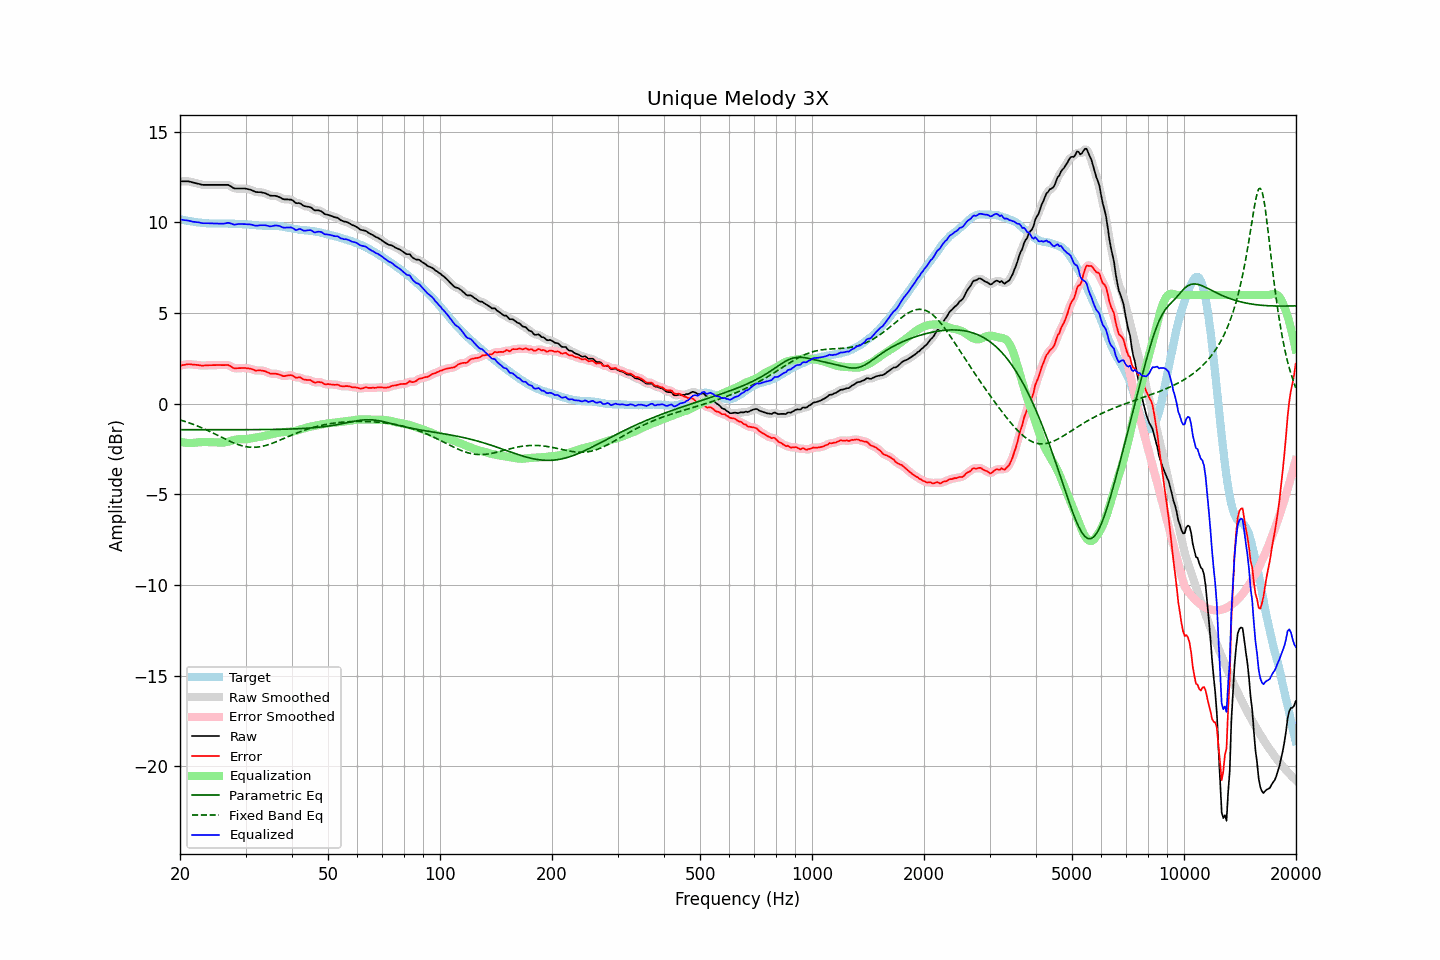

Data behind this chart, as committed beside it:
frequency, raw, error, smoothed, error_smoothed, equalization, parametric_eq, fixed_band_eq, equalized_raw, equalized_smoothed, target
20.00, 12.27, 2.09, 12.27, 2.09, -2.10, -1.43, -0.89, 10.17, 10.16, 10.17
20.20, 12.27, 2.12, 12.27, 2.12, -2.12, -1.43, -0.92, 10.15, 10.15, 10.15
20.40, 12.27, 2.14, 12.27, 2.14, -2.14, -1.43, -0.95, 10.13, 10.14, 10.13
20.61, 12.27, 2.15, 12.27, 2.15, -2.15, -1.43, -0.98, 10.12, 10.12, 10.12
20.81, 12.27, 2.17, 12.27, 2.17, -2.16, -1.43, -1.00, 10.11, 10.11, 10.10
21.02, 12.27, 2.18, 12.26, 2.18, -2.16, -1.43, -1.04, 10.10, 10.10, 10.09
21.23, 12.25, 2.18, 12.25, 2.18, -2.17, -1.43, -1.07, 10.08, 10.08, 10.07
21.44, 12.23, 2.17, 12.23, 2.17, -2.17, -1.43, -1.10, 10.06, 10.06, 10.06
21.66, 12.20, 2.15, 12.20, 2.16, -2.16, -1.43, -1.13, 10.04, 10.04, 10.05
21.87, 12.18, 2.15, 12.18, 2.15, -2.15, -1.43, -1.16, 10.03, 10.03, 10.03
22.09, 12.16, 2.14, 12.16, 2.14, -2.14, -1.43, -1.20, 10.02, 10.02, 10.02
22.31, 12.14, 2.13, 12.14, 2.14, -2.13, -1.43, -1.24, 10.01, 10.01, 10.00
22.54, 12.12, 2.13, 12.11, 2.12, -2.12, -1.43, -1.27, 10.00, 9.99, 9.99
22.76, 12.09, 2.11, 12.09, 2.11, -2.12, -1.43, -1.31, 9.97, 9.97, 9.98
22.99, 12.07, 2.10, 12.08, 2.10, -2.11, -1.43, -1.35, 9.96, 9.96, 9.97
23.22, 12.07, 2.11, 12.07, 2.11, -2.11, -1.43, -1.39, 9.96, 9.95, 9.96
23.45, 12.07, 2.11, 12.07, 2.11, -2.11, -1.43, -1.43, 9.96, 9.95, 9.96
23.69, 12.07, 2.12, 12.07, 2.12, -2.11, -1.43, -1.47, 9.95, 9.95, 9.95
23.92, 12.07, 2.12, 12.07, 2.12, -2.12, -1.43, -1.51, 9.95, 9.95, 9.95
24.16, 12.07, 2.13, 12.07, 2.13, -2.12, -1.43, -1.55, 9.95, 9.95, 9.94
24.40, 12.07, 2.13, 12.07, 2.13, -2.13, -1.43, -1.59, 9.94, 9.94, 9.94
24.65, 12.07, 2.13, 12.07, 2.13, -2.13, -1.43, -1.64, 9.94, 9.94, 9.94
24.89, 12.07, 2.13, 12.07, 2.13, -2.13, -1.43, -1.68, 9.94, 9.94, 9.94
25.14, 12.07, 2.13, 12.07, 2.13, -2.13, -1.43, -1.72, 9.94, 9.94, 9.94
25.39, 12.07, 2.13, 12.07, 2.13, -2.13, -1.43, -1.77, 9.93, 9.93, 9.94
25.65, 12.07, 2.14, 12.07, 2.13, -2.14, -1.43, -1.81, 9.93, 9.93, 9.93
25.91, 12.07, 2.13, 12.07, 2.13, -2.14, -1.43, -1.86, 9.93, 9.93, 9.94
26.16, 12.07, 2.13, 12.07, 2.13, -2.14, -1.43, -1.90, 9.93, 9.93, 9.94
26.43, 12.07, 2.13, 12.07, 2.13, -2.13, -1.43, -1.94, 9.94, 9.95, 9.94
26.69, 12.07, 2.13, 12.07, 2.14, -2.11, -1.43, -1.99, 9.96, 9.96, 9.94
26.96, 12.07, 2.14, 12.06, 2.12, -2.09, -1.43, -2.03, 9.98, 9.97, 9.93
27.23, 12.02, 2.09, 12.02, 2.09, -2.06, -1.43, -2.07, 9.96, 9.96, 9.93
27.50, 11.97, 2.04, 11.97, 2.04, -2.04, -1.43, -2.11, 9.93, 9.93, 9.93
27.77, 11.91, 1.98, 11.91, 1.99, -2.01, -1.43, -2.15, 9.89, 9.90, 9.93
28.05, 11.87, 1.94, 11.88, 1.96, -1.99, -1.43, -2.18, 9.88, 9.89, 9.92
28.33, 11.87, 1.96, 11.87, 1.95, -1.97, -1.43, -2.22, 9.89, 9.89, 9.91
28.62, 11.87, 1.96, 11.87, 1.96, -1.96, -1.43, -2.25, 9.91, 9.90, 9.91
28.90, 11.87, 1.96, 11.87, 1.96, -1.96, -1.43, -2.28, 9.91, 9.91, 9.91
29.19, 11.87, 1.97, 11.87, 1.97, -1.96, -1.43, -2.31, 9.91, 9.91, 9.90
29.48, 11.87, 1.97, 11.87, 1.97, -1.96, -1.43, -2.33, 9.91, 9.91, 9.90
29.78, 11.87, 1.97, 11.87, 1.97, -1.96, -1.43, -2.35, 9.91, 9.90, 9.90
30.08, 11.86, 1.97, 11.86, 1.96, -1.96, -1.43, -2.37, 9.90, 9.90, 9.89
30.38, 11.84, 1.95, 11.84, 1.95, -1.95, -1.43, -2.38, 9.89, 9.90, 9.89
30.68, 11.82, 1.94, 11.82, 1.94, -1.93, -1.43, -2.39, 9.89, 9.89, 9.88
30.99, 11.80, 1.93, 11.79, 1.92, -1.91, -1.43, -2.40, 9.89, 9.88, 9.87
31.30, 11.76, 1.90, 11.76, 1.89, -1.89, -1.43, -2.40, 9.86, 9.86, 9.86
31.61, 11.72, 1.86, 11.72, 1.86, -1.88, -1.43, -2.40, 9.84, 9.84, 9.86
31.93, 11.68, 1.83, 11.69, 1.84, -1.86, -1.43, -2.40, 9.82, 9.82, 9.85
32.24, 11.67, 1.83, 11.67, 1.83, -1.85, -1.43, -2.39, 9.82, 9.82, 9.84
32.57, 11.67, 1.84, 11.67, 1.83, -1.84, -1.43, -2.38, 9.83, 9.83, 9.83
32.89, 11.67, 1.84, 11.66, 1.84, -1.82, -1.43, -2.37, 9.85, 9.84, 9.83
33.22, 11.65, 1.83, 11.65, 1.83, -1.81, -1.43, -2.35, 9.84, 9.84, 9.82
33.55, 11.63, 1.81, 11.63, 1.81, -1.79, -1.43, -2.33, 9.84, 9.84, 9.82
33.89, 11.61, 1.79, 11.60, 1.78, -1.77, -1.42, -2.31, 9.84, 9.84, 9.82
34.23, 11.57, 1.75, 11.57, 1.75, -1.75, -1.42, -2.28, 9.82, 9.82, 9.82
34.57, 11.53, 1.72, 11.53, 1.71, -1.72, -1.42, -2.26, 9.80, 9.80, 9.81
34.92, 11.48, 1.66, 11.49, 1.68, -1.70, -1.42, -2.23, 9.78, 9.79, 9.82
35.27, 11.47, 1.66, 11.47, 1.66, -1.68, -1.42, -2.19, 9.79, 9.79, 9.81
35.62, 11.47, 1.65, 11.47, 1.65, -1.66, -1.42, -2.16, 9.81, 9.81, 9.82
35.97, 11.47, 1.66, 11.46, 1.65, -1.64, -1.42, -2.13, 9.83, 9.82, 9.81
... 635 more rows
